Labelled photos from "kaggle_dogs_vs_cats_small", an image-classification folder in nikitha2002-bot/Lab-3_Foundations-of-Machine-Learning-Frameworks. The possible labels are: cat, dog.

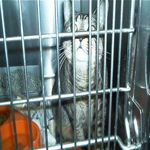
Label: cat

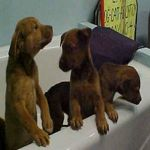
Label: dog

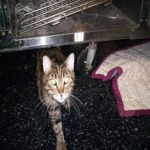
Label: cat

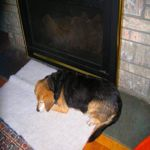
Label: dog

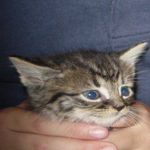
Label: cat

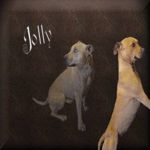
Label: dog
